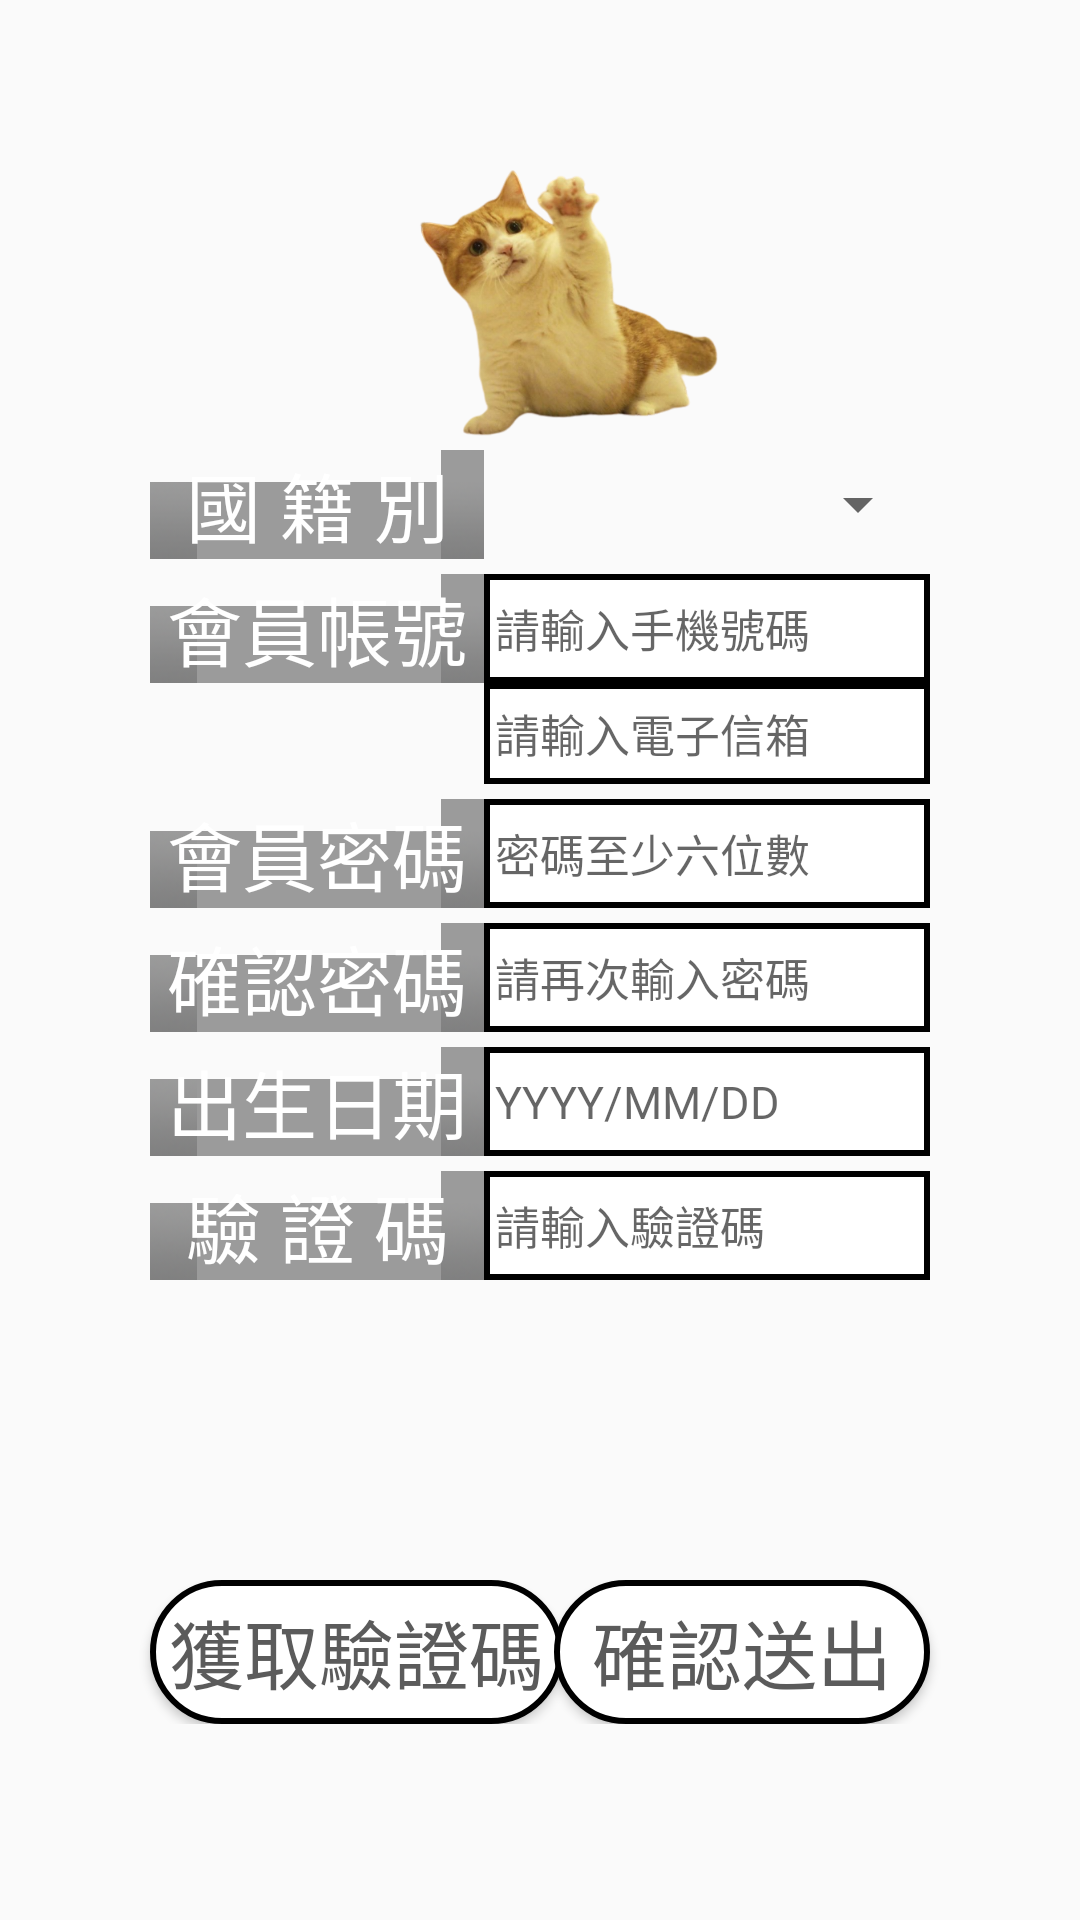

The Android layout XML behind this screen, and the referenced resources:
<!-- AndroidManifest.xml: application theme AppTheme -->
<!-- res/layout/activity_register.xml -->
<?xml version="1.0" encoding="utf-8"?>
<LinearLayout
    xmlns:android="http://schemas.android.com/apk/res/android"
    xmlns:app="http://schemas.android.com/apk/res-auto"
    xmlns:tools="http://schemas.android.com/tools"
    android:layout_width="match_parent"
    android:layout_height="match_parent"
    tools:context=".RegisterActivity"
    android:orientation="vertical">

    <LinearLayout
        android:layout_marginTop="50dp"
        android:layout_gravity="center"
        android:layout_width="wrap_content"
        android:layout_height="wrap_content">
        <ImageView
            android:layout_width="250dp"
            android:layout_height="100dp"
            android:src="@drawable/cat" />
    </LinearLayout>

    <LinearLayout
        android:layout_marginLeft="50dp"
        android:layout_marginRight="50dp"
        android:layout_width="match_parent"
        android:layout_height="wrap_content">
        <TextView
            android:background="@android:drawable/title_bar"
            android:layout_width="0dp"
            android:layout_height="wrap_content"
            android:layout_weight="0.75"
            android:text="@string/country"
            android:textSize="25sp"
            android:textColor="@android:color/white"
            android:gravity="center"/>

        <Spinner

            android:id="@+id/spinner"
            android:layout_width="0dp"
            android:layout_height="match_parent"
            android:layout_weight="1"
            android:spinnerMode="dropdown" />

    </LinearLayout>

    <LinearLayout
        android:layout_marginTop="5dp"
        android:layout_marginLeft="50dp"
        android:layout_marginRight="50dp"
        android:layout_width="match_parent"
        android:layout_height="wrap_content">
        <TextView
            android:background="@android:drawable/title_bar"
            android:layout_width="0dp"
            android:layout_height="wrap_content"
            android:layout_weight="0.75"
            android:text="@string/account"
            android:textSize="25sp"
            android:textColor="@android:color/white"
            android:gravity="center"/>
        <EditText
            android:id="@+id/usercell"
            android:background="@drawable/sq"
            android:layout_width="0dp"
            android:layout_height="match_parent"
            android:layout_weight="1"
            android:hint=" 請輸入手機號碼"
            android:inputType="number"
            android:textSize="15sp"
            android:textColor="@android:color/darker_gray"/>
    </LinearLayout>

    <LinearLayout
        android:layout_marginLeft="50dp"
        android:layout_marginRight="50dp"
        android:layout_width="match_parent"
        android:layout_height="wrap_content">
        <TextView
            android:layout_width="0dp"
            android:layout_height="wrap_content"
            android:layout_weight="0.75"
            android:textSize="25sp"/>
        <EditText
            android:inputType="textEmailAddress"
            android:id="@+id/useremail"
            android:background="@drawable/sq"
            android:layout_width="0dp"
            android:layout_height="match_parent"
            android:layout_weight="1"
            android:hint=" 請輸入電子信箱"
            android:textSize="15sp"
            android:textColor="@android:color/darker_gray"/>
    </LinearLayout>

    <LinearLayout
        android:layout_marginTop="5dp"
        android:layout_marginLeft="50dp"
        android:layout_marginRight="50dp"
        android:layout_width="match_parent"
        android:layout_height="wrap_content">
        <TextView
            android:background="@android:drawable/title_bar"
            android:layout_width="0dp"
            android:layout_height="wrap_content"
            android:layout_weight="0.75"
            android:text="會員密碼"
            android:textSize="25sp"
            android:textColor="@android:color/white"
            android:gravity="center"/>
        <EditText
            android:id="@+id/userpass"
            android:background="@drawable/sq"
            android:layout_width="0dp"
            android:layout_height="match_parent"
            android:layout_weight="1"
            android:hint=" 密碼至少六位數"
            android:inputType="textPassword"
            android:textSize="15sp"
            android:textColor="@android:color/darker_gray"/>
    </LinearLayout>

    <LinearLayout
        android:layout_marginTop="5dp"
        android:layout_marginLeft="50dp"
        android:layout_marginRight="50dp"
        android:layout_width="match_parent"
        android:layout_height="wrap_content">
        <TextView
            android:background="@android:drawable/title_bar"
            android:layout_width="0dp"
            android:layout_height="wrap_content"
            android:layout_weight="0.75"
            android:text="確認密碼"
            android:textSize="25sp"
            android:textColor="@android:color/white"
            android:gravity="center"/>
        <EditText
            android:id="@+id/userpassword"
            android:background="@drawable/sq"
            android:layout_width="0dp"
            android:layout_height="match_parent"
            android:layout_weight="1"
            android:hint=" 請再次輸入密碼"
            android:inputType="textPassword"
            android:textSize="15sp"
            android:textColor="@android:color/darker_gray"/>
    </LinearLayout>

    <LinearLayout
        android:layout_marginTop="5dp"
        android:layout_marginLeft="50dp"
        android:layout_marginRight="50dp"
        android:layout_width="match_parent"
        android:layout_height="wrap_content">
        <TextView
            android:background="@android:drawable/title_bar"
            android:layout_width="0dp"
            android:layout_height="wrap_content"
            android:layout_weight="0.75"
            android:text="出生日期"
            android:textSize="25sp"
            android:textColor="@android:color/white"
            android:gravity="center"/>
        <EditText
            android:focusable="false"
            android:id="@+id/userbirthday"
            android:background="@drawable/sq"
            android:layout_width="0dp"
            android:layout_height="match_parent"
            android:layout_weight="1"
            android:onClick="onDatePick"
            android:hint=" YYYY/MM/DD"
            android:textSize="15sp"
            android:textColor="@android:color/darker_gray"/>
    </LinearLayout>

    <LinearLayout
        android:layout_marginTop="5dp"
        android:layout_marginLeft="50dp"
        android:layout_marginRight="50dp"
        android:layout_width="match_parent"
        android:layout_height="wrap_content">
        <TextView
            android:background="@android:drawable/title_bar"
            android:layout_width="0dp"
            android:layout_height="wrap_content"
            android:layout_weight="0.75"
            android:text="驗 證 碼"
            android:textSize="25sp"
            android:textColor="@android:color/white"
            android:gravity="center"/>
        <EditText
            android:id="@+id/usercode"
            android:background="@drawable/sq"
            android:layout_width="0dp"
            android:layout_height="match_parent"
            android:layout_weight="1"
            android:hint=" 請輸入驗證碼"
            android:textSize="15sp"
            android:textColor="@android:color/darker_gray"/>
    </LinearLayout>
    <LinearLayout
        android:layout_marginTop="50dp"
        android:layout_gravity="center"
        android:layout_width="match_parent"
        android:layout_height="wrap_content">
    <ImageView
        android:layout_width="match_parent"
        android:layout_height="wrap_content"
        android:id="@+id/identifyingcode_image"/>

    </LinearLayout>

    <FrameLayout
        android:layout_marginTop="50dp"
        android:layout_width="match_parent"
        android:layout_height="wrap_content">
        <Button
            android:onClick="botton1"
            android:background="@drawable/nsq"
            android:layout_marginStart="50dp"
            android:layout_width="wrap_content"
            android:layout_height="wrap_content"
            android:layout_gravity="bottom|left"
            android:text=" 獲取驗證碼 "
            android:textColor="#5B5B5B"
            android:textSize="25sp" />

        <Button
            android:onClick="bottom2"
            android:layout_width="wrap_content"
            android:layout_gravity="bottom|right"
            android:layout_height="wrap_content"
            android:layout_marginEnd="50dp"
            android:background="@drawable/nsq"
            android:text="  確認送出  "
            android:textColor="#5B5B5B"
            android:textSize="25sp" />

    </FrameLayout>

</LinearLayout>
<!-- resources referenced by this layout -->
<resources>
  <!-- drawable cat: png bitmap (drawable, 142548 bytes) -->
  <!-- drawable nsq (drawable) -->
  <?xml version="1.0" encoding="utf-8"?>
  <layer-list xmlns:android="http://schemas.android.com/apk/res/android">
      <item>
          <shape>
              <stroke android:width="2dp" android:color="#000000" />
              <solid android:color="#ffffff" />
              <corners android:radius="30dp" />
          </shape>
      </item>
  </layer-list>
  <!-- drawable sq (drawable-v24) -->
  <?xml version="1.0" encoding="utf-8"?>
      <layer-list xmlns:android="http://schemas.android.com/apk/res/android">
          <item>
              <shape>
                  <stroke android:width="2dp" android:color="#000000" />
                  <solid android:color="#ffffff" />
                  <corners android:radius="0dp" />
              </shape>
          </item>
      </layer-list>
  <string name="account">會員帳號</string>
  <string name="country">國 籍 別</string>
  <style name="AppTheme" parent="Theme.AppCompat.Light.NoActionBar">
          
          <item name="colorPrimary">@color/colorPrimary</item>
          <item name="colorPrimaryDark">@color/colorPrimaryDark</item>
          <item name="colorAccent">@color/colorAccent</item>
      </style>
  <!-- not gathered from this repository: default colours our renderer supplied (Android Studio template values) -->
  <color name="colorPrimary">#FF6200EE</color>
  <color name="colorPrimaryDark">#FF3700B3</color>
  <color name="colorAccent">#FF03DAC5</color>
</resources>
